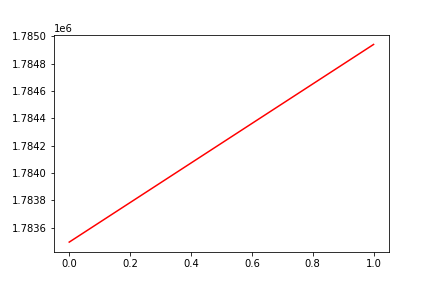

The data file committed next to this chart (first rows):
, date, assets
0, 0, 1783493
1, 20190828, 1784941
